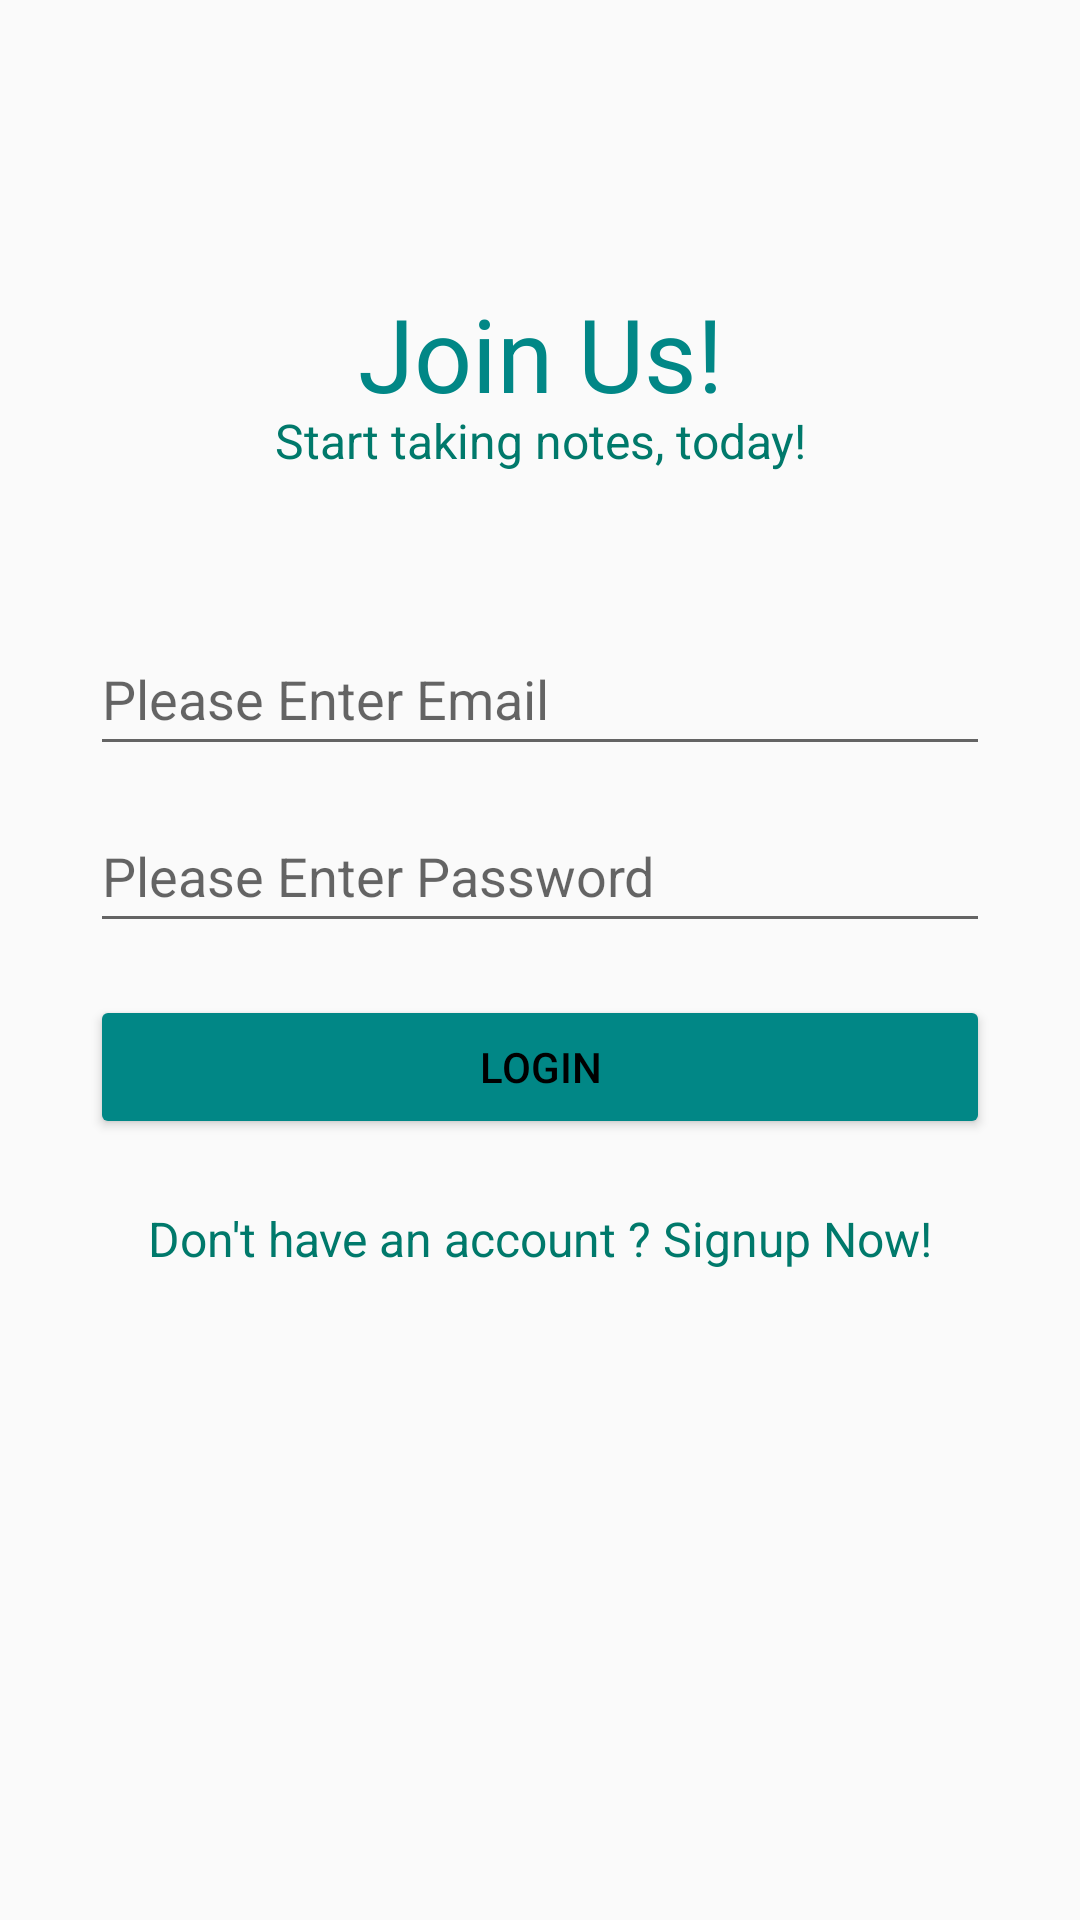

Write the Android layout XML for this screen, with the resource values it uses.
<!-- AndroidManifest.xml: application theme Theme.Note -->
<!-- res/layout/activity_main.xml -->
<?xml version="1.0" encoding="utf-8"?>
<androidx.constraintlayout.widget.ConstraintLayout xmlns:android="http://schemas.android.com/apk/res/android"
    xmlns:app="http://schemas.android.com/apk/res-auto"
    xmlns:tools="http://schemas.android.com/tools"
    android:layout_width="match_parent"
    android:layout_height="match_parent"
    android:layout_gravity="clip_horizontal"
    tools:context=".MainActivity">


    <EditText
        android:id="@+id/etEmailmain"
        android:layout_width="300dp"
        android:layout_height="wrap_content"
        android:autofillHints="emailAddress"
        android:ems="10"
        android:hint="@string/please_enter_email"
        android:inputType="textEmailAddress"
        android:minHeight="48dp"
        app:layout_constraintBottom_toBottomOf="parent"
        app:layout_constraintEnd_toEndOf="parent"
        app:layout_constraintStart_toStartOf="parent"
        app:layout_constraintTop_toTopOf="parent"
        app:layout_constraintVertical_bias="0.35000002" />

    <EditText
        android:id="@+id/etPasswordmain"
        android:layout_width="300dp"
        android:layout_height="wrap_content"
        android:autofillHints="password"
        android:ems="10"
        android:hint="@string/please_enter_password"
        android:inputType="textPassword"
        android:minHeight="48dp"
        app:layout_constraintBottom_toBottomOf="parent"
        app:layout_constraintEnd_toEndOf="parent"
        app:layout_constraintStart_toStartOf="parent"
        app:layout_constraintTop_toTopOf="parent"
        app:layout_constraintVertical_bias="0.45" />

    <Button
        android:id="@+id/btnLoginmain"
        android:layout_width="300dp"
        android:layout_height="wrap_content"
        android:backgroundTint="@color/teal_700"
        android:text="@string/login"
        android:textColor="#000000"
        app:layout_constraintBottom_toBottomOf="parent"
        app:layout_constraintEnd_toEndOf="parent"
        app:layout_constraintStart_toStartOf="parent"
        app:layout_constraintTop_toTopOf="parent"
        app:layout_constraintVertical_bias="0.56" />

    <TextView
        android:id="@+id/tvsignupmain"
        android:layout_width="wrap_content"
        android:layout_height="wrap_content"
        android:text="@string/don_t_have_an_account_signup_now"
        android:textColor="#00796B"
        android:textSize="16sp"
        app:layout_constraintBottom_toBottomOf="parent"
        app:layout_constraintEnd_toEndOf="parent"
        app:layout_constraintStart_toStartOf="parent"
        app:layout_constraintTop_toTopOf="parent"
        app:layout_constraintVertical_bias="0.65" />

    <TextView
        android:id="@+id/tvjoin"
        android:layout_width="wrap_content"
        android:layout_height="wrap_content"
        android:text="@string/join_us"
        android:textColor="@color/teal_700"
        android:textSize="34sp"
        app:layout_constraintBottom_toBottomOf="parent"
        app:layout_constraintEnd_toEndOf="parent"
        app:layout_constraintStart_toStartOf="parent"
        app:layout_constraintTop_toTopOf="parent"
        app:layout_constraintVertical_bias="0.16000003" />

    <TextView
        android:id="@+id/textView3"
        android:layout_width="wrap_content"
        android:layout_height="wrap_content"
        android:gravity="center_horizontal"
        android:text="@string/start_taking_notes_today"
        android:textColor="#00796B"
        android:textSize="16sp"
        app:layout_constraintBottom_toBottomOf="parent"
        app:layout_constraintEnd_toEndOf="parent"
        app:layout_constraintStart_toStartOf="parent"
        app:layout_constraintTop_toTopOf="parent"
        app:layout_constraintVertical_bias="0.22000003" />

    <ProgressBar
        android:id="@+id/pbmain"
        style="?android:attr/progressBarStyleHorizontal"
        android:layout_width="0dp"
        android:layout_height="wrap_content"
        android:backgroundTint="@color/teal_700"
        app:layout_constraintBottom_toBottomOf="parent"
        app:layout_constraintEnd_toEndOf="@+id/textView3"
        app:layout_constraintStart_toStartOf="@+id/textView3"
        app:layout_constraintTop_toTopOf="parent"
        app:layout_constraintVertical_bias="0.26"
        android:indeterminate="true"
        android:visibility="invisible"/>
</androidx.constraintlayout.widget.ConstraintLayout>
<!-- resources referenced by this layout -->
<resources>
  <string name="don_t_have_an_account_signup_now">Don\'t have an account ? Signup Now!</string>
  <string name="join_us">Join Us!</string>
  <string name="login">LogIN</string>
  <string name="please_enter_email">Please Enter Email</string>
  <string name="please_enter_password">Please Enter Password</string>
  <string name="start_taking_notes_today">Start taking notes, today!</string>
  <style name="Theme.Note" parent="Theme.AppCompat.Light">
          
          <item name="colorPrimary">@color/teal_200</item>
          <item name="colorPrimaryVariant">@color/teal_700</item>
          <item name="colorOnPrimary">@color/black</item>
          
          <item name="colorSecondary">@color/teal_200</item>
          <item name="colorSecondaryVariant">@color/teal_700</item>
          <item name="colorOnSecondary">@color/black</item>
          
          <item name="android:statusBarColor" tools:targetApi="l">?attr/colorPrimaryVariant</item>
          
      </style>
  <!-- not gathered from this repository: default colours our renderer supplied (Android Studio template values) -->
  <color name="teal_200">#FF03DAC5</color>
  <color name="teal_700">#FF018786</color>
  <color name="black">#FF000000</color>
</resources>
